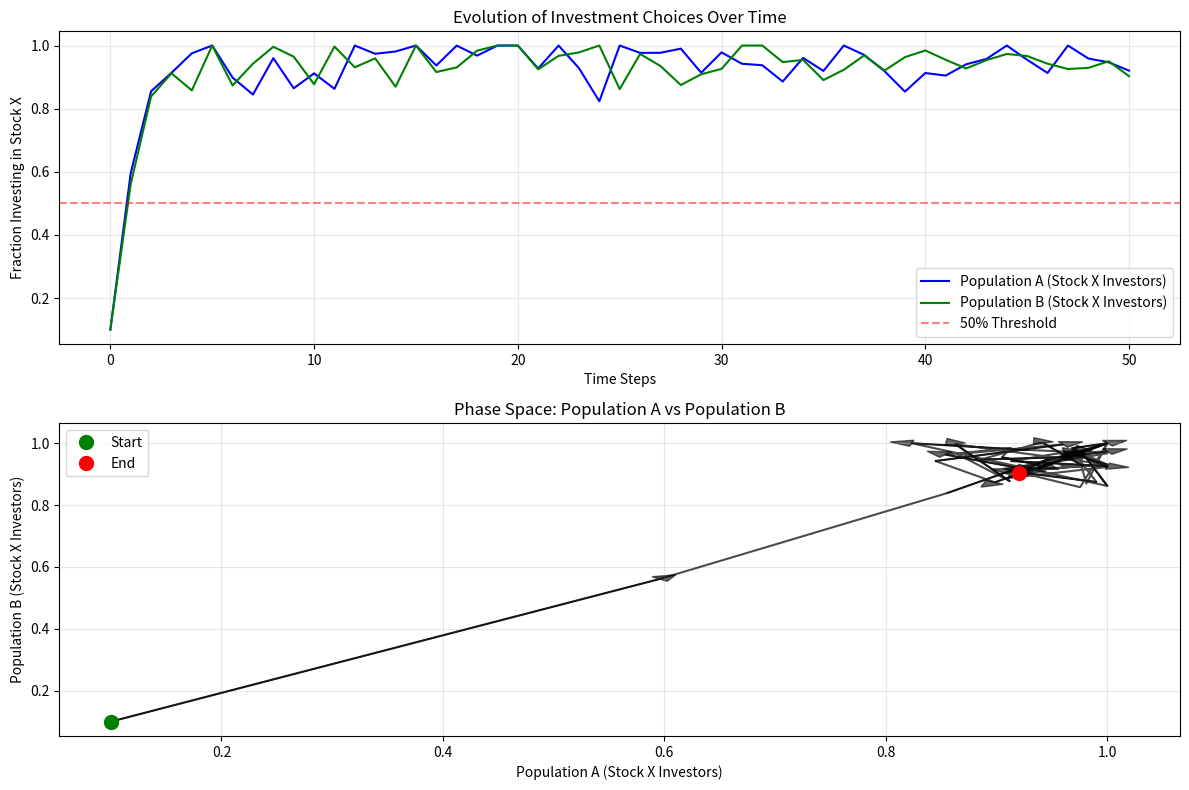
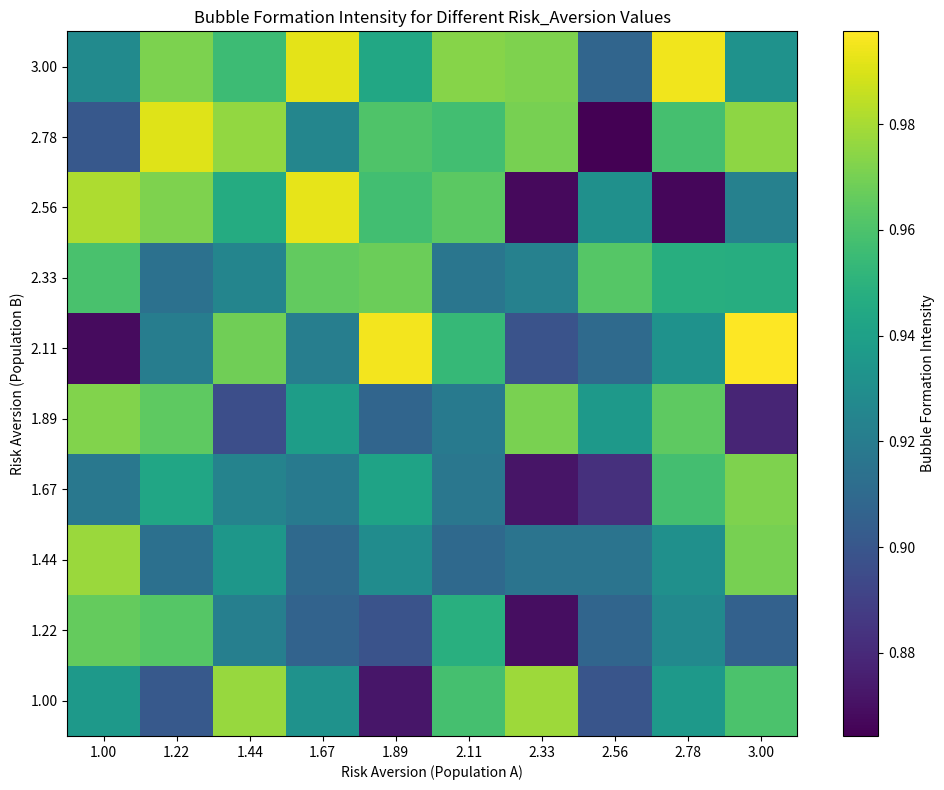
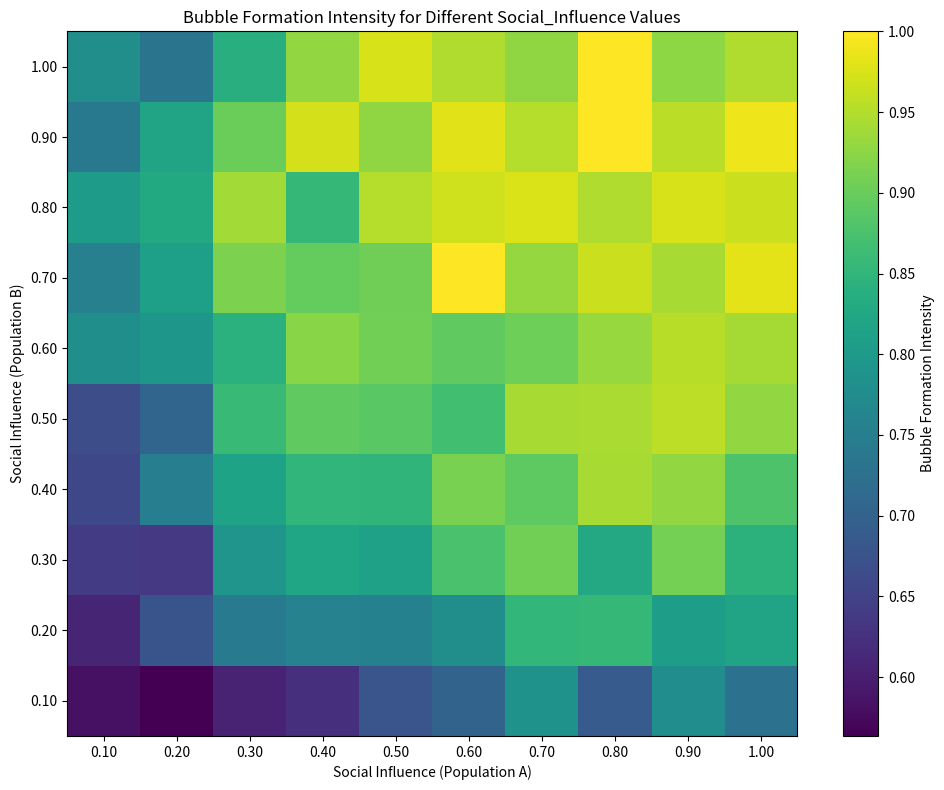
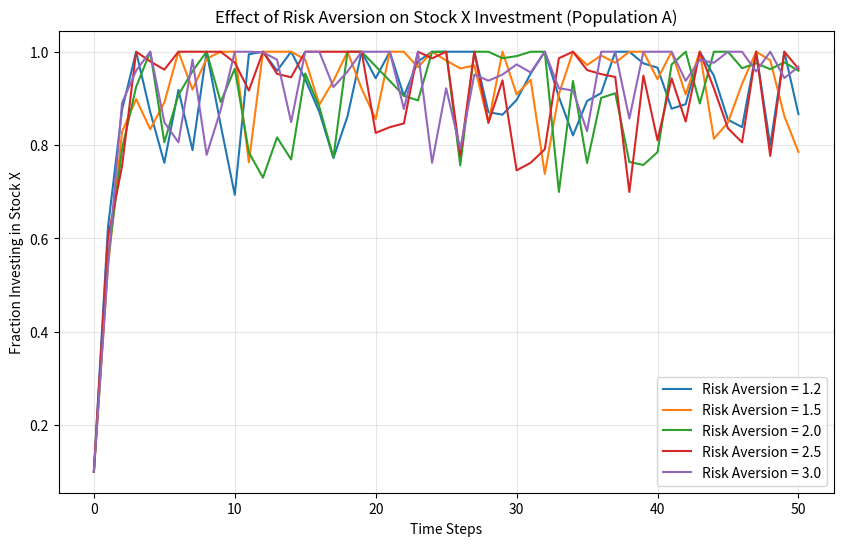
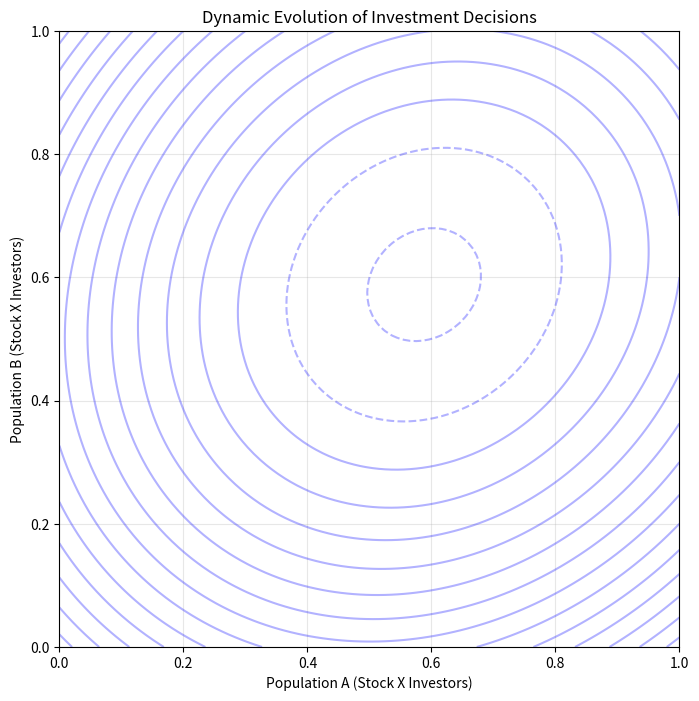

Write the Python code that produced these figures, in order.
import numpy as np
import matplotlib.pyplot as plt
from matplotlib.animation import FuncAnimation

class InvestmentModel:
    """
    A computational model of two investor populations choosing between speculative stock
    and diversified index investments based on expected utility and mutual expectations.
    """
    
    def __init__(self, 
                 population_size=1000,
                 initial_stock_x_investors_A=0.1,  # Initial fraction of population A investing in stock X
                 initial_stock_x_investors_B=0.1,  # Initial fraction of population B investing in stock X
                 risk_aversion_A=2.0,              # Risk aversion parameter for population A
                 risk_aversion_B=2.0,              # Risk aversion parameter for population B
                 stock_x_return_mean=0.12,         # Mean return of stock X (higher than index)
                 stock_x_return_std=0.30,          # Standard deviation of stock X return (higher risk)
                 index_return_mean=0.08,           # Mean return of diversified index
                 index_return_std=0.15,            # Standard deviation of index return (lower risk)
                 social_influence_factor_A=0.6,    # How much population A is influenced by B's choices
                 social_influence_factor_B=0.6,    # How much population B is influenced by A's choices
                 randomness=0.1,                   # Random noise in decision making
                 max_iterations=100):              # Maximum iterations for simulation
        
        # Population parameters
        self.population_size = population_size
        self.pop_A_stock_x_fraction = initial_stock_x_investors_A
        self.pop_B_stock_x_fraction = initial_stock_x_investors_B
        
        # Utility function parameters (risk aversion)
        self.risk_aversion_A = risk_aversion_A
        self.risk_aversion_B = risk_aversion_B
        
        # Investment return parameters
        self.stock_x_return_mean = stock_x_return_mean
        self.stock_x_return_std = stock_x_return_std
        self.index_return_mean = index_return_mean
        self.index_return_std = index_return_std
        
        # Social influence factors
        self.social_influence_factor_A = social_influence_factor_A
        self.social_influence_factor_B = social_influence_factor_B
        
        # Simulation parameters
        self.randomness = randomness
        self.max_iterations = max_iterations
        
        # History tracking
        self.history_A = [self.pop_A_stock_x_fraction]
        self.history_B = [self.pop_B_stock_x_fraction]
        
    def calculate_expected_utility(self, mean_return, std_return, risk_aversion):
        """
        Calculate expected utility using a constant relative risk aversion (CRRA) utility function.
        U(W) = (W^(1-γ) - 1) / (1-γ), where γ is the risk aversion parameter.
        
        For normally distributed returns, we can approximate expected utility.
        """
        if risk_aversion == 1:  # Log utility case
            expected_utility = np.log(1 + mean_return) - 0.5 * (std_return ** 2) / (1 + mean_return) ** 2
        else:
            # Adjust for risk using a second-order Taylor approximation of the utility function
            expected_utility = (1 + mean_return) ** (1 - risk_aversion) / (1 - risk_aversion) - 1
            expected_utility -= 0.5 * risk_aversion * (std_return ** 2) * (1 + mean_return) ** (1 - 2 * risk_aversion)
        
        return expected_utility
    
    def calculate_social_utility_boost(self, own_fraction, other_fraction, social_factor):
        """
        Calculate utility boost from social influence based on both populations' investment choices.
        Higher fractions of investors in stock X create a "bandwagon effect" or "FOMO" effect.
        """
        # The boost is proportional to both own population and other population investment fractions
        # This creates a reinforcing feedback loop when both populations invest more in stock X
        social_boost = social_factor * (0.5 * own_fraction + 0.5 * other_fraction)
        return social_boost
    
    def update_population_decisions(self):
        """
        Update the fraction of each population investing in stock X based on expected utilities.
        """
        # Calculate base expected utilities for each investment
        stock_x_utility_A = self.calculate_expected_utility(
            self.stock_x_return_mean, self.stock_x_return_std, self.risk_aversion_A)
        
        index_utility_A = self.calculate_expected_utility(
            self.index_return_mean, self.index_return_std, self.risk_aversion_A)
        
        stock_x_utility_B = self.calculate_expected_utility(
            self.stock_x_return_mean, self.stock_x_return_std, self.risk_aversion_B)
        
        index_utility_B = self.calculate_expected_utility(
            self.index_return_mean, self.index_return_std, self.risk_aversion_B)
        
        # Add social influence effects to stock X utilities
        social_boost_A = self.calculate_social_utility_boost(
            self.pop_A_stock_x_fraction, self.pop_B_stock_x_fraction, self.social_influence_factor_A)
        
        social_boost_B = self.calculate_social_utility_boost(
            self.pop_B_stock_x_fraction, self.pop_A_stock_x_fraction, self.social_influence_factor_B)
        
        stock_x_utility_A += social_boost_A
        stock_x_utility_B += social_boost_B
        
        # Calculate probability of choosing stock X using softmax function (logit choice model)
        # This creates a smooth transition rather than abrupt all-or-nothing decisions
        temp = 5.0  # Temperature parameter for softmax (higher = more randomness)
        
        prob_stock_x_A = 1 / (1 + np.exp(-temp * (stock_x_utility_A - index_utility_A)))
        prob_stock_x_B = 1 / (1 + np.exp(-temp * (stock_x_utility_B - index_utility_B)))
        
        # Add some random noise to model heterogeneity and unpredictability
        prob_stock_x_A = np.clip(prob_stock_x_A + np.random.normal(0, self.randomness), 0, 1)
        prob_stock_x_B = np.clip(prob_stock_x_B + np.random.normal(0, self.randomness), 0, 1)
        
        # Update population fractions
        self.pop_A_stock_x_fraction = prob_stock_x_A
        self.pop_B_stock_x_fraction = prob_stock_x_B
        
        # Store history
        self.history_A.append(self.pop_A_stock_x_fraction)
        self.history_B.append(self.pop_B_stock_x_fraction)
    
    def run_simulation(self):
        """
        Run the simulation for the specified number of iterations.
        """
        for _ in range(self.max_iterations):
            self.update_population_decisions()
            
        return self.history_A, self.history_B
    
    def check_bubble_formation(self, threshold=0.7):
        """
        Check if a speculative bubble has formed (both populations heavily invested in stock X).
        """
        if (self.pop_A_stock_x_fraction > threshold and 
            self.pop_B_stock_x_fraction > threshold):
            return True
        return False
    
    def plot_results(self):
        """
        Plot the evolution of investment decisions over time.
        """
        plt.figure(figsize=(12, 8))
        
        # Plot fraction of each population investing in stock X
        plt.subplot(2, 1, 1)
        plt.plot(self.history_A, label='Population A (Stock X Investors)', color='blue')
        plt.plot(self.history_B, label='Population B (Stock X Investors)', color='green')
        plt.axhline(y=0.5, color='red', linestyle='--', alpha=0.5, label='50% Threshold')
        plt.xlabel('Time Steps')
        plt.ylabel('Fraction Investing in Stock X')
        plt.title('Evolution of Investment Choices Over Time')
        plt.legend()
        plt.grid(True, alpha=0.3)
        
        # Plot the phase space (Population A vs Population B)
        plt.subplot(2, 1, 2)
        plt.plot(self.history_A, self.history_B, 'k-', alpha=0.7)
        plt.plot(self.history_A[0], self.history_B[0], 'go', markersize=10, label='Start')
        plt.plot(self.history_A[-1], self.history_B[-1], 'ro', markersize=10, label='End')
        
        # Add arrows to show direction
        arrow_indices = np.linspace(0, len(self.history_A)-2, min(20, len(self.history_A)-1)).astype(int)
        for i in arrow_indices:
            plt.arrow(self.history_A[i], self.history_B[i], 
                      self.history_A[i+1] - self.history_A[i], 
                      self.history_B[i+1] - self.history_B[i],
                      head_width=0.02, head_length=0.02, fc='k', ec='k', alpha=0.6)
        
        plt.xlabel('Population A (Stock X Investors)')
        plt.ylabel('Population B (Stock X Investors)')
        plt.title('Phase Space: Population A vs Population B')
        plt.grid(True, alpha=0.3)
        plt.legend()
        
        plt.tight_layout()
        plt.show()
    
    def create_heatmap(self, param_range, param_name, fixed_params=None):
        """
        Create a heatmap showing how varying a parameter affects bubble formation.
        
        Args:
            param_range: Range of values for the parameter to test
            param_name: Name of the parameter to vary
            fixed_params: Dictionary of other parameters to set
        """
        if fixed_params is None:
            fixed_params = {}
            
        bubble_matrix = np.zeros((len(param_range), len(param_range)))
        
        for i, val_i in enumerate(param_range):
            for j, val_j in enumerate(param_range):
                # Create a new model with the specified parameters
                model_params = {
                    'population_size': self.population_size,
                    'initial_stock_x_investors_A': self.pop_A_stock_x_fraction,
                    'initial_stock_x_investors_B': self.pop_B_stock_x_fraction,
                    'risk_aversion_A': self.risk_aversion_A,
                    'risk_aversion_B': self.risk_aversion_B,
                    'stock_x_return_mean': self.stock_x_return_mean,
                    'stock_x_return_std': self.stock_x_return_std,
                    'index_return_mean': self.index_return_mean,
                    'index_return_std': self.index_return_std,
                    'social_influence_factor_A': self.social_influence_factor_A,
                    'social_influence_factor_B': self.social_influence_factor_B,
                    'randomness': self.randomness,
                    'max_iterations': self.max_iterations
                }
                
                # Update with fixed parameters
                model_params.update(fixed_params)
                
                # Set the varying parameter
                if param_name == 'risk_aversion':
                    model_params['risk_aversion_A'] = val_i
                    model_params['risk_aversion_B'] = val_j
                elif param_name == 'social_influence':
                    model_params['social_influence_factor_A'] = val_i
                    model_params['social_influence_factor_B'] = val_j
                
                # Create and run the model
                model = InvestmentModel(**model_params)
                model.run_simulation()
                
                # Check if a bubble formed
                final_A = model.history_A[-1]
                final_B = model.history_B[-1]
                
                # Measure bubble intensity (0 to 1)
                bubble_intensity = (final_A + final_B) / 2
                bubble_matrix[i, j] = bubble_intensity
        
        # Plot the heatmap using matplotlib instead of seaborn
        plt.figure(figsize=(10, 8))
        
        if param_name == 'risk_aversion':
            x_label = 'Risk Aversion (Population A)'
            y_label = 'Risk Aversion (Population B)'
        elif param_name == 'social_influence':
            x_label = 'Social Influence (Population A)'
            y_label = 'Social Influence (Population B)'
        
        # Create the heatmap using plt.imshow
        plt.imshow(bubble_matrix, cmap='viridis', origin='lower', aspect='auto')
        plt.colorbar(label='Bubble Formation Intensity')
        
        # Set the tick labels
        plt.xticks(range(len(param_range)), [f'{x:.2f}' for x in param_range])
        plt.yticks(range(len(param_range)), [f'{y:.2f}' for y in param_range])
        
        plt.xlabel(x_label)
        plt.ylabel(y_label)
        plt.title(f'Bubble Formation Intensity for Different {param_name.title()} Values')
        plt.tight_layout()
        plt.show()
        
        return bubble_matrix


# Example usage
if __name__ == "__main__":
    # Create model with default parameters
    model = InvestmentModel(
        population_size=1000,
        initial_stock_x_investors_A=0.1,    # Initially only 10% invest in stock X
        initial_stock_x_investors_B=0.1,    # Initially only 10% invest in stock X
        risk_aversion_A=2.0,                # Risk aversion coefficient
        risk_aversion_B=2.0,                # Risk aversion coefficient
        stock_x_return_mean=0.12,           # 12% expected return for stock X
        stock_x_return_std=0.30,            # 30% standard deviation (high risk)
        index_return_mean=0.08,             # 8% expected return for index
        index_return_std=0.15,              # 15% standard deviation (lower risk)
        social_influence_factor_A=0.6,      # Moderate social influence
        social_influence_factor_B=0.6,      # Moderate social influence
        randomness=0.05,                    # Small random noise
        max_iterations=50                   # Run for 50 time steps
    )
    
    # Run simulation
    model.run_simulation()
    
    # Check if a bubble formed
    bubble_formed = model.check_bubble_formation(threshold=0.7)
    print(f"Bubble formed: {bubble_formed}")
    
    # Plot results
    model.plot_results()
    
    # Create heatmap of risk aversion effects
    risk_aversion_range = np.linspace(1.0, 3.0, 10)
    model.create_heatmap(risk_aversion_range, 'risk_aversion')
    
    # Create heatmap of social influence effects
    social_influence_range = np.linspace(0.1, 1.0, 10)
    model.create_heatmap(social_influence_range, 'social_influence')
    
    # Analyze how different parameters affect bubble formation
    # Varying risk aversion while keeping social influence constant
    plt.figure(figsize=(10, 6))
    
    risk_levels = [1.2, 1.5, 2.0, 2.5, 3.0]
    for risk in risk_levels:
        test_model = InvestmentModel(
            risk_aversion_A=risk,
            risk_aversion_B=risk,
            max_iterations=50
        )
        test_model.run_simulation()
        plt.plot(test_model.history_A, label=f'Risk Aversion = {risk}')
    
    plt.title('Effect of Risk Aversion on Stock X Investment (Population A)')
    plt.xlabel('Time Steps')
    plt.ylabel('Fraction Investing in Stock X')
    plt.legend()
    plt.grid(True, alpha=0.3)
    plt.show()
    
    # Create an animation of the process
    fig, ax = plt.subplots(figsize=(8, 8))
    
    # Run a new simulation for animation
    anim_model = InvestmentModel(max_iterations=100)
    anim_model.run_simulation()
    
    # Set up plot
    ax.set_xlim(0, 1)
    ax.set_ylim(0, 1)
    ax.set_xlabel('Population A (Stock X Investors)')
    ax.set_ylabel('Population B (Stock X Investors)')
    ax.set_title('Dynamic Evolution of Investment Decisions')
    ax.grid(True, alpha=0.3)
    
    line, = ax.plot([], [], 'k-', alpha=0.7)
    point, = ax.plot([], [], 'ro', markersize=8)
    
    # Add contour lines for potential "attractor states"
    x = np.linspace(0, 1, 100)
    y = np.linspace(0, 1, 100)
    X, Y = np.meshgrid(x, y)
    
    # Potential function (simple example - actual dynamics are more complex)
    Z = (X - 0.5)**2 + (Y - 0.5)**2 - 0.3*(X*Y)
    
    contour = ax.contour(X, Y, Z, 15, colors='blue', alpha=0.3)
    
    def init():
        line.set_data([], [])
        point.set_data([], [])
        return line, point
    
    def animate(i):
        line.set_data(anim_model.history_A[:i+1], anim_model.history_B[:i+1])
        point.set_data(anim_model.history_A[i], anim_model.history_B[i])
        return line, point
    
    anim = FuncAnimation(fig, animate, frames=len(anim_model.history_A),
                          init_func=init, interval=100, blit=True)
    
    plt.show()